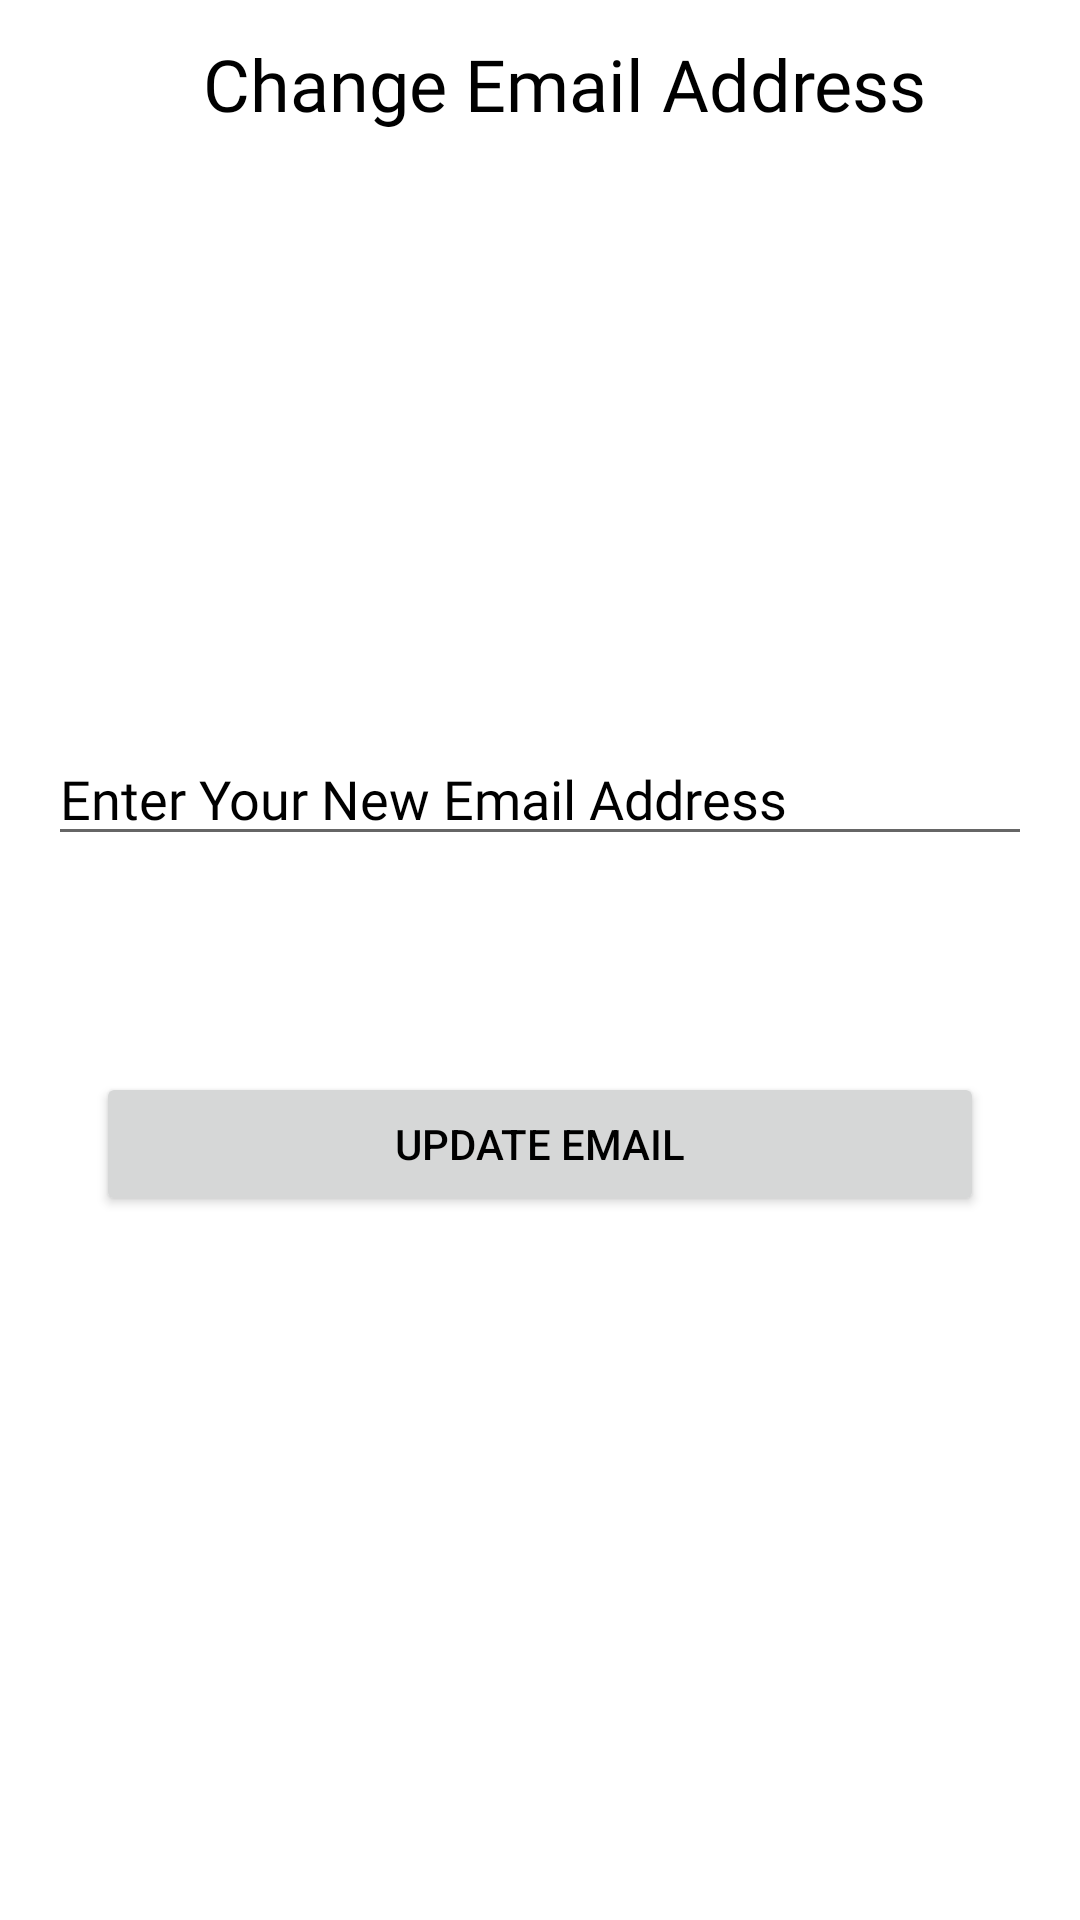

This screen was rendered from an Android layout file. Write that file and the resources it references.
<!-- AndroidManifest.xml: application theme Theme.Kampo -->
<!-- res/layout/fragment_change_email.xml -->
<?xml version="1.0" encoding="utf-8"?>
<androidx.constraintlayout.widget.ConstraintLayout
    xmlns:android="http://schemas.android.com/apk/res/android"
    xmlns:app="http://schemas.android.com/apk/res-auto"
    xmlns:tools="http://schemas.android.com/tools"
    android:layout_width="match_parent"
    android:layout_height="match_parent"
    tools:context=".Fragments.ChangeEmailFragment">


    <androidx.appcompat.widget.Toolbar
        android:id="@+id/changeEmailToolBar"
        android:layout_width="match_parent"
        android:layout_height="wrap_content"
        android:background="?attr/color"
        android:minHeight="?attr/actionBarSize"
        android:theme="?attr/actionBarTheme"
        app:layout_constraintEnd_toEndOf="parent"
        app:layout_constraintStart_toStartOf="parent"
        app:layout_constraintTop_toTopOf="parent">

        <LinearLayout
            android:layout_width="match_parent"
            android:layout_height="wrap_content"
            android:orientation="horizontal">

            <TextView
                android:id="@+id/changeEmailHeading"
                android:layout_width="match_parent"
                android:layout_height="wrap_content"
                android:fontFamily="@font/poppins_semibold"
                android:gravity="center"
                android:text="Change Email Address"
                android:textColor="@color/black"
                android:textSize="24sp"
                tools:layout_editor_absoluteY="16dp" />

        </LinearLayout>


    </androidx.appcompat.widget.Toolbar>


    <EditText
        android:id="@+id/newEmailAddress"
        android:layout_width="match_parent"
        android:layout_height="wrap_content"
        android:layout_marginStart="16dp"
        android:layout_marginLeft="16dp"
        android:layout_marginTop="188dp"
        android:layout_marginEnd="16dp"
        android:layout_marginRight="16dp"
        android:ems="10"
        android:fontFamily="@font/poppins_medium"
        android:hint="Enter Your New Email Address"
        android:inputType="textEmailAddress"
        android:textColor="?android:textColorPrimary"
        android:textColorHint="?android:textColorPrimary"
        app:layout_constraintEnd_toEndOf="parent"
        app:layout_constraintHorizontal_bias="0.0"
        app:layout_constraintStart_toStartOf="parent"
        app:layout_constraintTop_toBottomOf="@+id/changeEmailToolBar" />

    <Button
        android:id="@+id/updateEmailButton"
        android:layout_width="match_parent"
        android:layout_height="wrap_content"
        android:layout_marginStart="32dp"
        android:layout_marginLeft="32dp"
        android:layout_marginTop="72dp"
        android:layout_marginEnd="32dp"
        android:layout_marginRight="32dp"
        android:text="Update Email"
        app:layout_constraintEnd_toEndOf="parent"
        app:layout_constraintHorizontal_bias="0.0"
        app:layout_constraintStart_toStartOf="parent"
        app:layout_constraintTop_toBottomOf="@+id/newEmailAddress" />


</androidx.constraintlayout.widget.ConstraintLayout>
<!-- resources referenced by this layout -->
<resources>
  <color name="black">#FF000000</color>
  <style name="Theme.Kampo" parent="Theme.MaterialComponents.DayNight.NoActionBar">
          
          <item name="colorPrimary">@color/pink</item>
          <item name="colorPrimaryVariant">@color/pink</item>
          <item name="colorOnPrimary">@color/white</item>
          <item name="color">@color/white</item>
          <item name="icon">@color/black</item>
          
          <item name="colorSecondary">@color/teal_200</item>
          <item name="colorSecondaryVariant">@color/teal_700</item>
          <item name="colorOnSecondary">@color/black</item>
          
          <item name="android:statusBarColor" tools:targetApi="l">?attr/colorPrimaryVariant</item>
          
          <item name="android:textColorPrimary">@color/black</item>
      </style>
  <color name="pink">#FAC9B9</color>
  <color name="white">#FFFFFFFF</color>
  <color name="teal_200">#FF03DAC5</color>
  <color name="teal_700">#FF018786</color>
</resources>
